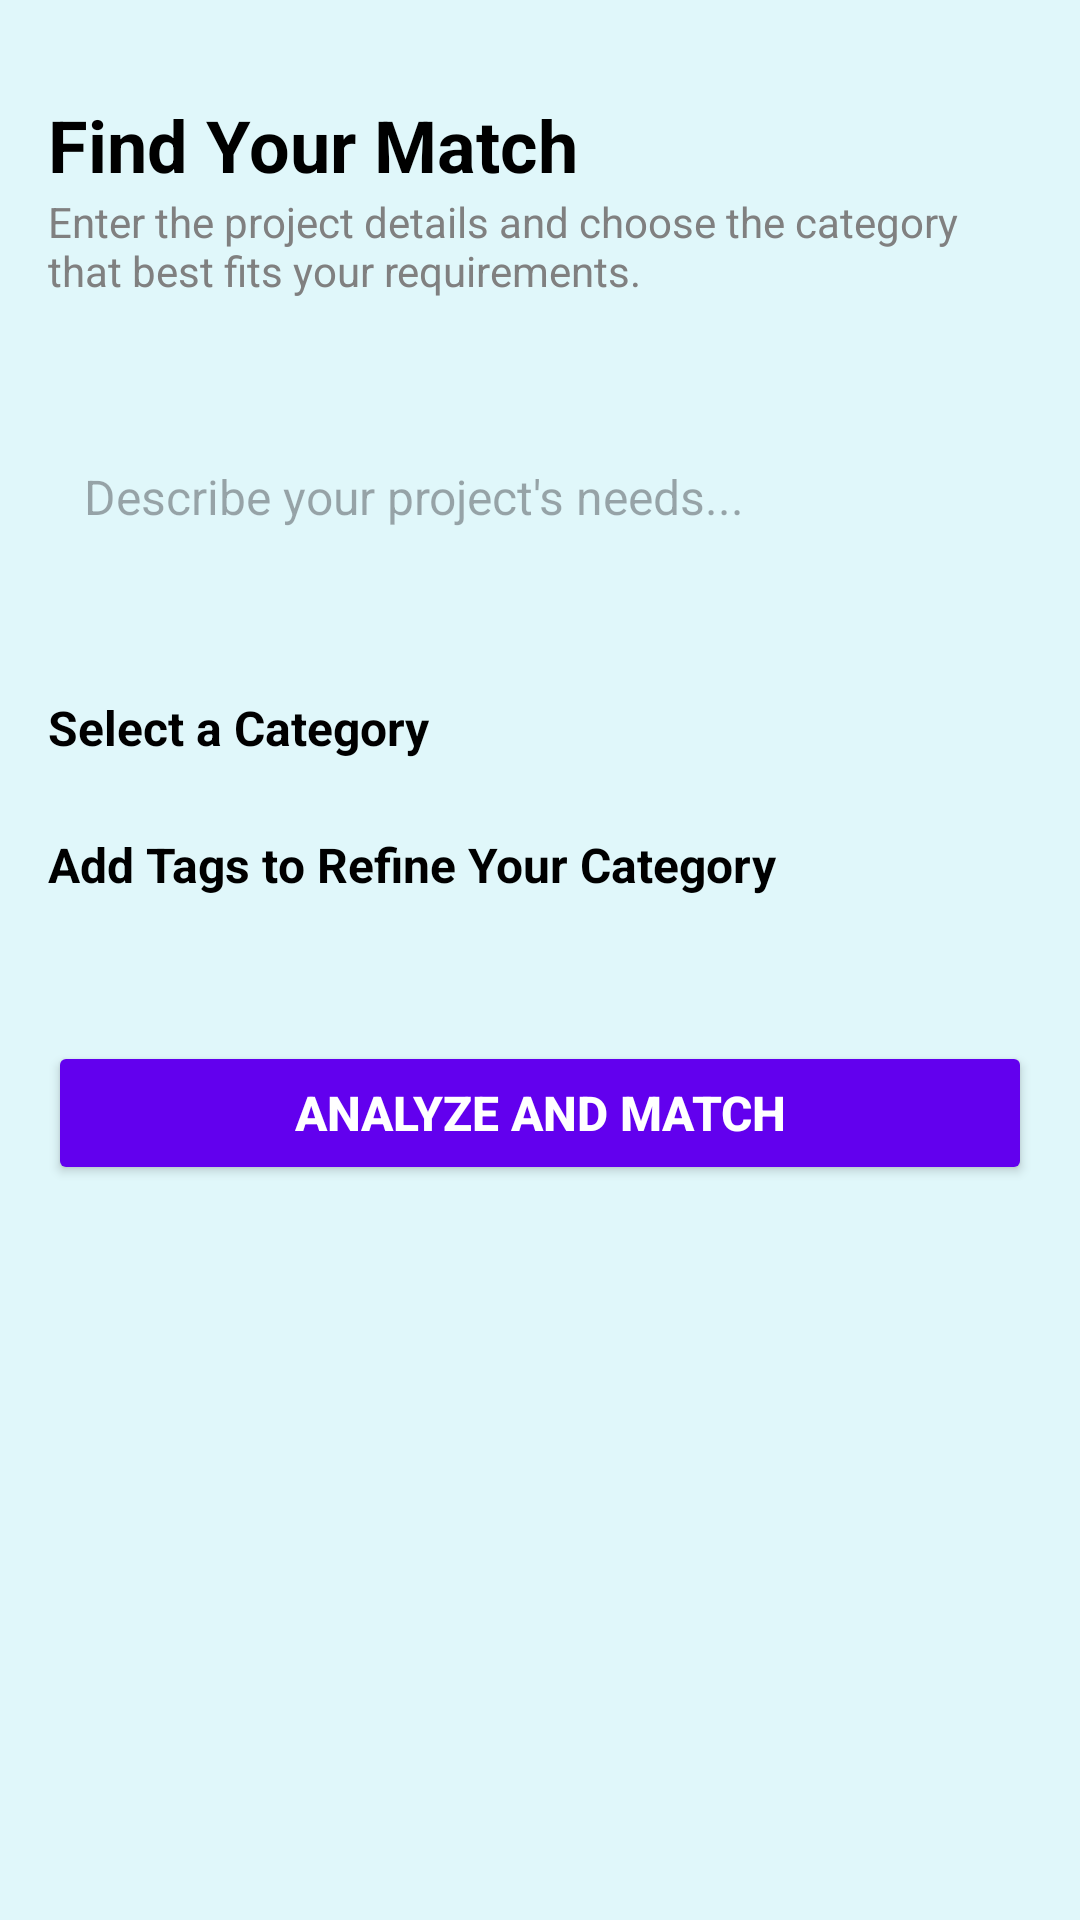

This screen was rendered from an Android layout file. Write that file and the resources it references.
<!-- AndroidManifest.xml: application theme Theme.ConnecTech -->
<!-- res/layout/fragment_problem_submission.xml -->
<?xml version="1.0" encoding="utf-8"?>
<ScrollView
    xmlns:android="http://schemas.android.com/apk/res/android"
    xmlns:app="http://schemas.android.com/apk/res-auto"
    xmlns:tools="http://schemas.android.com/tools"
    android:layout_width="match_parent"
    android:layout_height="match_parent"
    android:padding="16dp"
    android:background="@color/light_blue"
    tools:context=".ui.main.ProblemSubmissionFragment">

    <LinearLayout
        android:layout_width="match_parent"
        android:layout_height="wrap_content"
        android:orientation="vertical">

        <TextView
            android:id="@+id/tv_find_your_match"
            android:layout_width="wrap_content"
            android:layout_height="wrap_content"
            android:text="Find Your Match"
            android:textSize="24sp"
            android:textStyle="bold"
            android:textColor="@color/black"
            android:layout_marginTop="16dp" />

        <TextView
            android:id="@+id/subtitle_problem_submission"
            android:layout_width="match_parent"
            android:layout_height="wrap_content"
            android:text="Enter the project details and choose the category that best fits your requirements."
            android:textSize="14sp"
            android:textColor="@color/gray"
            android:layout_marginBottom="16dp" />

        <EditText
            android:id="@+id/project_details_input"
            android:layout_width="match_parent"
            android:layout_height="wrap_content"
            android:hint="Describe your project's needs..."
            android:inputType="textMultiLine"
            android:background="@drawable/edit_text_background"
            android:padding="12dp"
            android:layout_marginBottom="16dp"
            android:minHeight="100dp"
            android:textColor="@color/black"
            android:textSize="16sp" />

        <TextView
            android:id="@+id/category_label"
            android:layout_width="match_parent"
            android:layout_height="wrap_content"
            android:text="Select a Category"
            android:textSize="16sp"
            android:textStyle="bold"
            android:layout_marginBottom="8dp"
            android:textColor="@color/black" />

        <Spinner
            android:id="@+id/category_dropdown"
            android:layout_width="match_parent"
            android:layout_height="wrap_content"
            android:background="@drawable/spinner_background"
            android:layout_marginBottom="16dp"
            android:spinnerMode="dropdown" />

        <ProgressBar
            android:id="@+id/progressBar"
            android:layout_width="wrap_content"
            android:layout_height="wrap_content"
            android:visibility="gone"
            android:layout_gravity="center" />

        <TextView
            android:id="@+id/subcategory_label"
            android:layout_width="match_parent"
            android:layout_height="wrap_content"
            android:text="Add Tags to Refine Your Category"
            android:textSize="16sp"
            android:textStyle="bold"
            android:layout_marginBottom="8dp"
            android:textColor="@color/black" />

        <com.google.android.material.chip.ChipGroup
            android:id="@+id/tag_chip_group"
            android:layout_width="match_parent"
            android:layout_height="wrap_content"
            app:chipSpacing="8dp"
            android:layout_marginBottom="16dp"
            app:singleSelection="true"/>

        <Button
            android:id="@+id/submit_button"
            android:layout_width="match_parent"
            android:layout_height="wrap_content"
            android:text="Analyze and Match"
            android:layout_marginTop="24dp"
            android:backgroundTint="@color/purple_500"
            android:textColor="@color/white"
            android:padding="12dp"
            android:textStyle="bold"
            android:textSize="16sp" />
    </LinearLayout>
</ScrollView>
<!-- resources referenced by this layout -->
<resources>
  <color name="black">#FF000000</color>
  <color name="gray">#808080</color>
  <color name="light_blue">#E0F7FA</color>
  <color name="purple_500">#6200EE</color>
  <color name="white">#FFFFFFFF</color>
  <!-- drawable spinner_background (drawable) -->
  <shape xmlns:android="http://schemas.android.com/apk/res/android">
      <solid android:color="#F5F5F5" />
      <corners android:radius="8dp" />
      <stroke
          android:width="1dp"
          android:color="#DDDDDD" />
  </shape>
  <style name="Theme.ConnecTech" parent="Base.Theme.ConnecTech" />
  <style name="Base.Theme.ConnecTech" parent="Theme.Material3.DayNight.NoActionBar">
          
          
      </style>
</resources>
